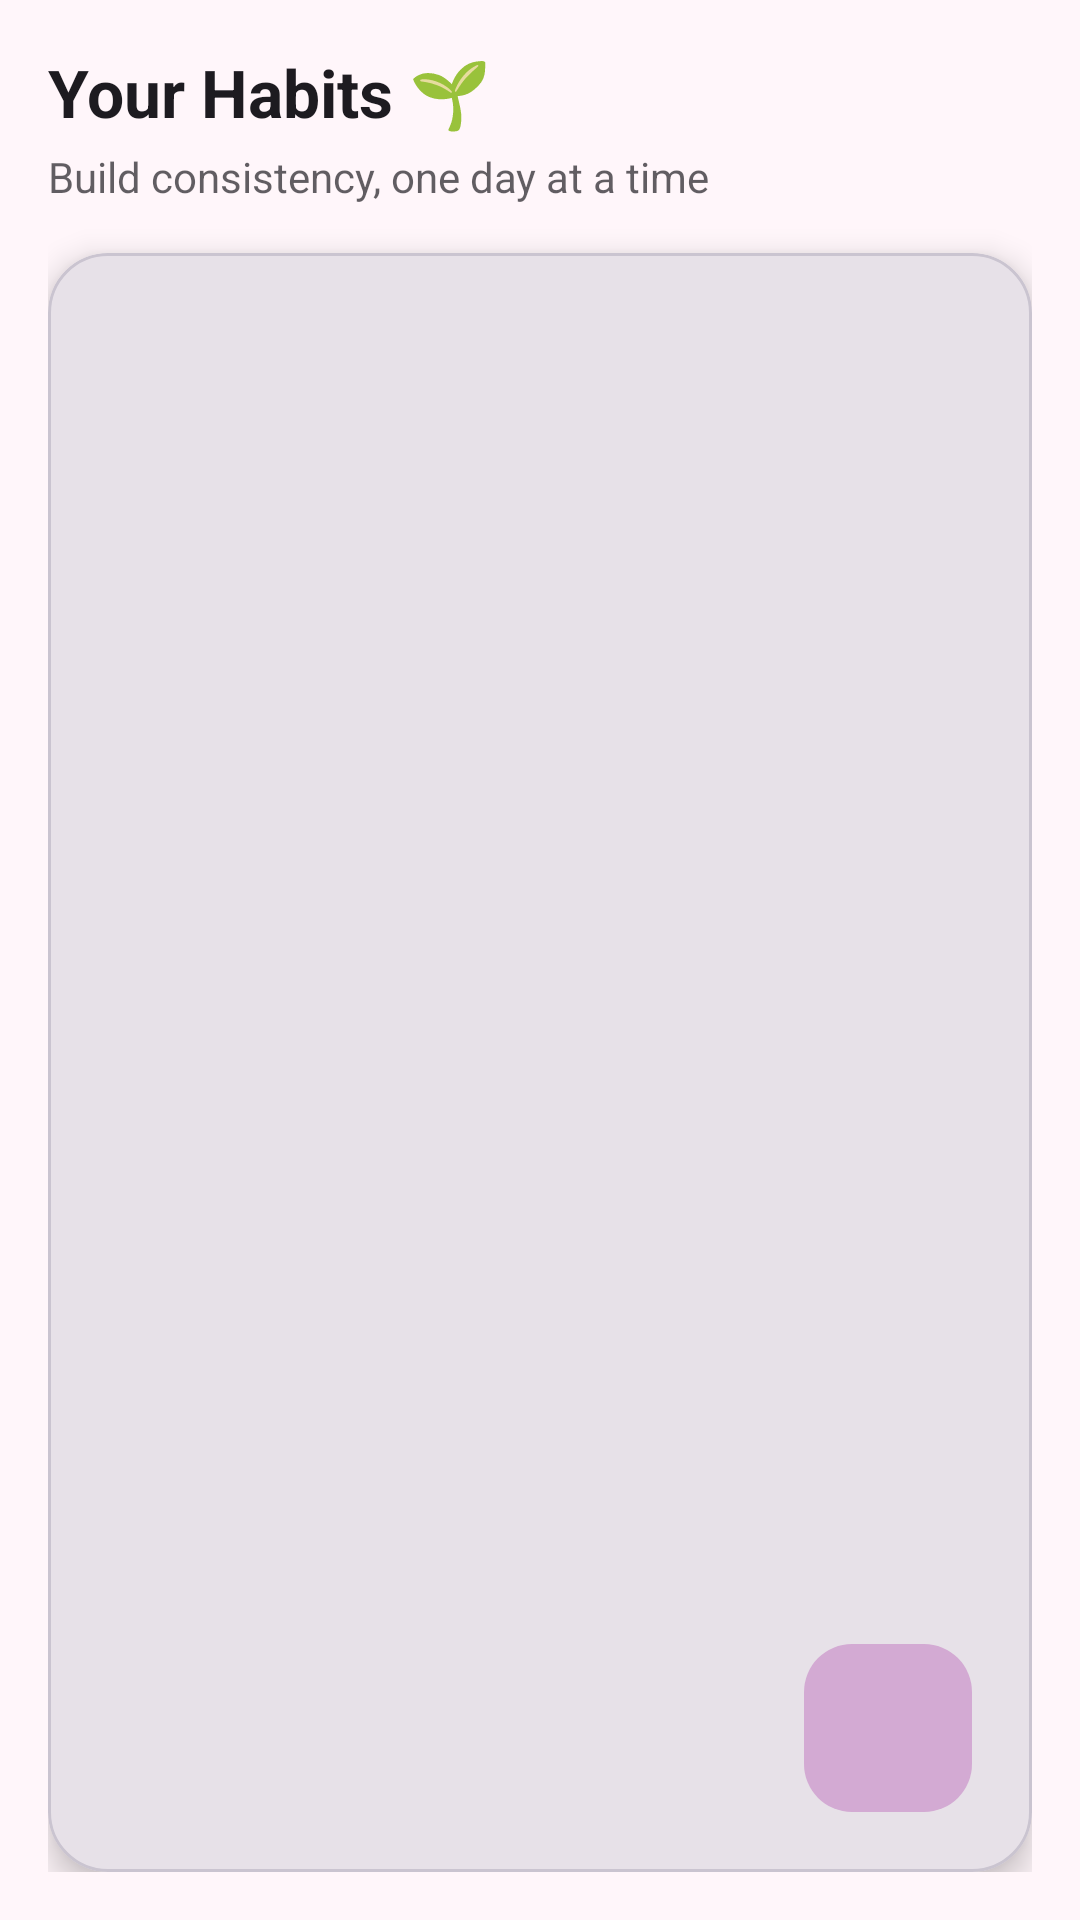

Layout XML and referenced resources for this Android screen:
<!-- AndroidManifest.xml: application theme Theme.DayBloom -->
<!-- res/layout/fragment_habits.xml -->
<?xml version="1.0" encoding="utf-8"?>
<androidx.constraintlayout.widget.ConstraintLayout
    xmlns:android="http://schemas.android.com/apk/res/android"
    xmlns:app="http://schemas.android.com/apk/res-auto"
    android:layout_width="match_parent"
    android:layout_height="match_parent"
    android:background="@color/bg"
    android:padding="16dp">

    
    <TextView
        android:id="@+id/titleTv"
        android:text="Your Habits 🌱"
        android:textSize="22sp"
        android:textStyle="bold"
        android:textColor="?attr/colorOnBackground"
        android:layout_width="wrap_content"
        android:layout_height="wrap_content"
        app:layout_constraintTop_toTopOf="parent"
        app:layout_constraintStart_toStartOf="parent"/>

    
    <TextView
        android:id="@+id/subtitleTv"
        android:text="Build consistency, one day at a time"
        android:textSize="14sp"
        android:textColor="?attr/colorOnBackground"
        android:alpha="0.7"
        android:layout_width="wrap_content"
        android:layout_height="wrap_content"
        android:layout_marginTop="4dp"
        app:layout_constraintTop_toBottomOf="@id/titleTv"
        app:layout_constraintStart_toStartOf="parent"/>

    
    <com.google.android.material.card.MaterialCardView
        android:id="@+id/habitCard"
        android:layout_width="0dp"
        android:layout_height="0dp"
        android:layout_marginTop="16dp"
        app:cardCornerRadius="20dp"
        app:cardElevation="6dp"
        app:cardBackgroundColor="?attr/colorSurface"
        app:layout_constraintTop_toBottomOf="@id/subtitleTv"
        app:layout_constraintBottom_toBottomOf="parent"
        app:layout_constraintStart_toStartOf="parent"
        app:layout_constraintEnd_toEndOf="parent">

        <androidx.recyclerview.widget.RecyclerView
            android:id="@+id/habitRecycler"
            android:layout_width="match_parent"
            android:layout_height="match_parent"
            android:padding="12dp"
            android:clipToPadding="false"/>
    </com.google.android.material.card.MaterialCardView>

    
    <com.google.android.material.floatingactionbutton.FloatingActionButton
        android:id="@+id/addHabitFab"
        android:layout_width="wrap_content"
        android:layout_height="wrap_content"
        android:contentDescription="Add habit"
        android:src="@drawable/ic_add"
        app:backgroundTint="@color/buttonPrimary"
        app:tint="@android:color/white"
        app:layout_constraintBottom_toBottomOf="parent"
        app:layout_constraintEnd_toEndOf="parent"
        android:layout_margin="20dp"/>

</androidx.constraintlayout.widget.ConstraintLayout>
<!-- resources referenced by this layout -->
<resources>
  <color name="bg">#FFF6FA</color>
  <color name="buttonPrimary">#D3AAD3</color>
  <style name="Theme.DayBloom" parent="Theme.Material3.DayNight.NoActionBar">
          <item name="colorPrimary">@color/textPrimary</item>
          <item name="colorSecondary">@color/textSecondary</item>
          <item name="android:statusBarColor">@color/textPrimary</item>
          <item name="android:windowBackground">@color/app_bg_light</item>
      </style>
  <color name="textPrimary">#2B2B2B</color>
  <color name="textSecondary">#7A7A7A</color>
  <color name="app_bg_light">#FAF7FB</color>
</resources>
